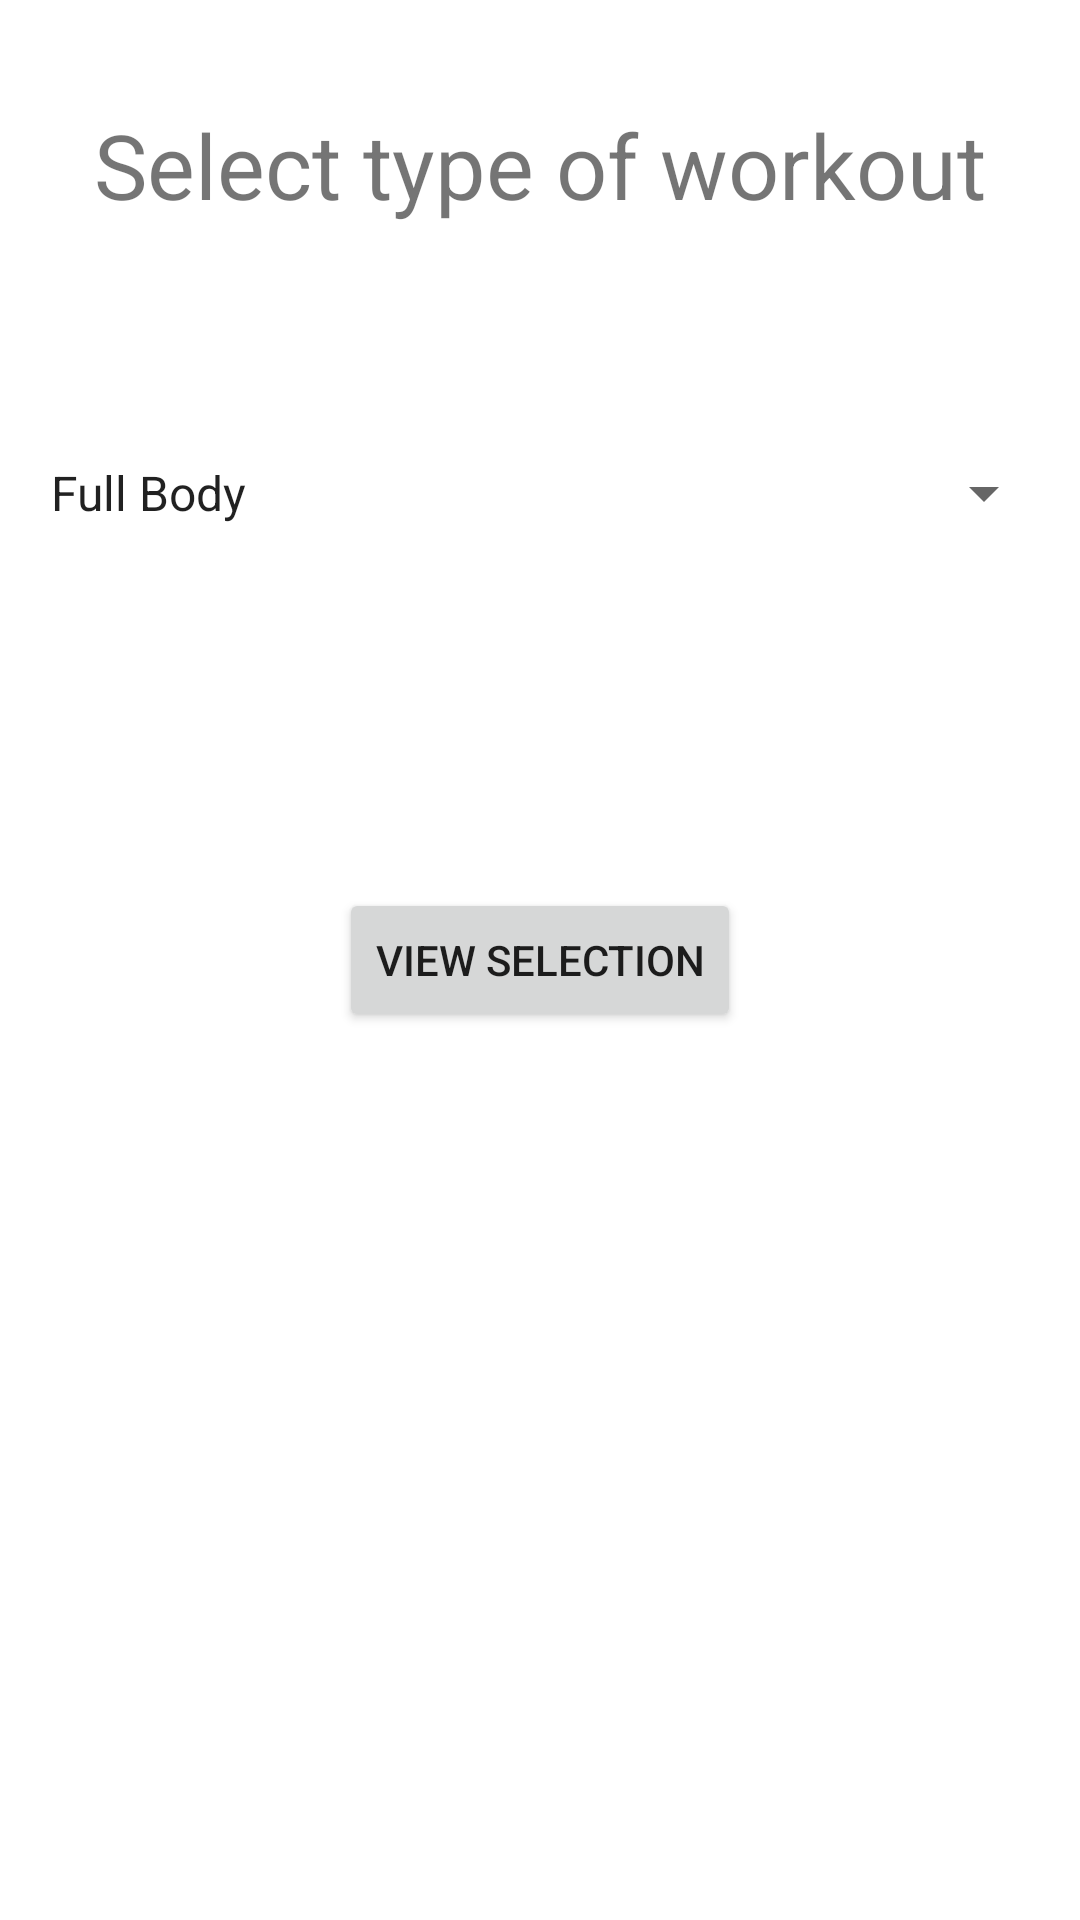

Produce the Android XML layout that renders to this screen, including the resource entries it uses.
<!-- AndroidManifest.xml: application theme Theme.EZFitTrainer -->
<!-- res/layout/activity_workouts_list.xml -->
<?xml version="1.0" encoding="utf-8"?>
<androidx.constraintlayout.widget.ConstraintLayout xmlns:android="http://schemas.android.com/apk/res/android"
    xmlns:app="http://schemas.android.com/apk/res-auto"
    xmlns:tools="http://schemas.android.com/tools"
    android:layout_width="match_parent"
    android:layout_height="match_parent"
    tools:context=".WorkoutsList">

    <Spinner
        android:id="@+id/txtgroup"
        android:layout_width="343dp"
        android:layout_height="48dp"
        android:entries="@array/txtGroup"
        app:layout_constraintBottom_toBottomOf="parent"
        app:layout_constraintEnd_toEndOf="parent"
        app:layout_constraintHorizontal_bias="0.529"
        app:layout_constraintStart_toStartOf="parent"
        app:layout_constraintTop_toTopOf="parent"
        app:layout_constraintVertical_bias="0.237" />

    <TextView
        android:id="@+id/txtTitleWorkoutList"
        android:layout_width="wrap_content"
        android:layout_height="wrap_content"
        android:text="@string/txtTitleWorkoutList"
        android:textSize="30sp"
        app:layout_constraintBottom_toBottomOf="parent"
        app:layout_constraintEnd_toEndOf="parent"
        app:layout_constraintStart_toStartOf="parent"
        app:layout_constraintTop_toTopOf="parent"
        app:layout_constraintVertical_bias="0.058" />

    <Button
        android:id="@+id/btnViewSpecificWorkout"
        android:layout_width="wrap_content"
        android:layout_height="wrap_content"
        android:text="@string/btnSpecificWorkout"
        app:layout_constraintBottom_toBottomOf="parent"
        app:layout_constraintEnd_toEndOf="parent"
        app:layout_constraintStart_toStartOf="parent"
        app:layout_constraintTop_toTopOf="parent" />
</androidx.constraintlayout.widget.ConstraintLayout>
<!-- resources referenced by this layout -->
<resources>
  <string-array name="txtGroup">
          <item>Full Body</item>
          <item>Upper Body</item>
          <item>Lower Body</item>
          <item>Abs</item>
      </string-array>
  <string name="btnSpecificWorkout">View Selection</string>
  <string name="txtTitleWorkoutList">Select type of workout</string>
  <style name="Theme.EZFitTrainer" parent="Theme.MaterialComponents.DayNight.DarkActionBar">
          
          <item name="colorPrimary">@color/purple_500</item>
          <item name="colorPrimaryVariant">@color/purple_700</item>
          <item name="colorOnPrimary">@color/white</item>
          
          <item name="colorSecondary">@color/teal_200</item>
          <item name="colorSecondaryVariant">@color/teal_700</item>
          <item name="colorOnSecondary">@color/black</item>
          
          <item name="android:statusBarColor" tools:targetApi="l">?attr/colorPrimaryVariant</item>
          
      </style>
  <!-- not gathered from this repository: default colours our renderer supplied (Android Studio template values) -->
  <color name="purple_500">#FF6200EE</color>
  <color name="purple_700">#FF3700B3</color>
  <color name="teal_200">#FF03DAC5</color>
  <color name="teal_700">#FF018786</color>
  <color name="black">#FF000000</color>
  <color name="white">#FFFFFFFF</color>
</resources>
